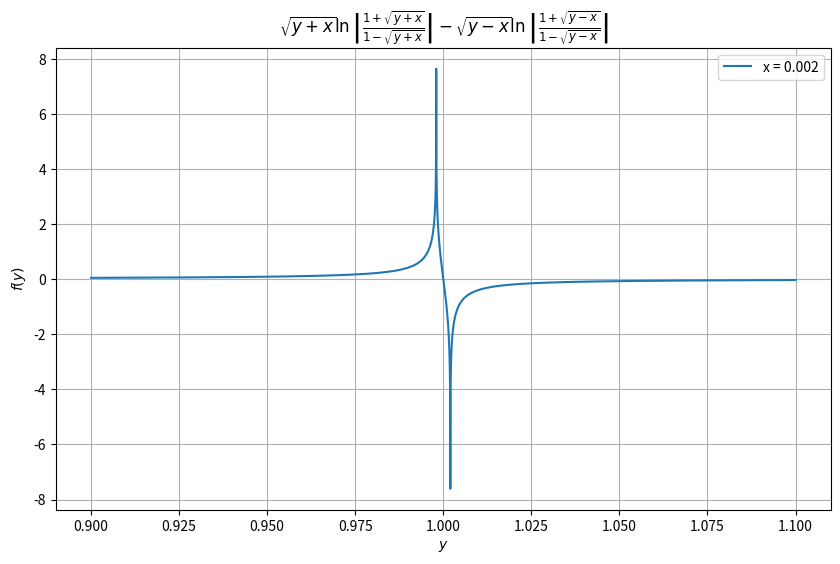

Recreate this plot in Python.
import numpy as np
import matplotlib.pyplot as plt

def plot_function(x_value, y_min=0.9, y_max=1.1, num_points=50000):
    """
    Plots the function:
    sqrt(1+x)*ln|(y+sqrt(1+x))/(y-sqrt(1+x))| - sqrt(1-x)*ln|(y+sqrt(1-x))/(y-sqrt(1-x))|

    Parameters:
    y_value (float): The fixed value for y.
    x_min (float): The minimum value of x.
    x_max (float): The maximum value of x.
    num_points (int): Number of points for plotting.
    """
    # Generate x values within the range
    y = np.linspace(y_min, y_max, num_points)
    
    # Avoid invalid ranges (e.g., values of x that cause division by zero)
    epsilon = 0
    sqrt_y_plus_x = np.sqrt(y + x_value)
    sqrt_y_minus_x = np.sqrt(y - x_value)

    # Compute the function values safely
    try:
        term1 = sqrt_y_plus_x  * np.log(np.abs((1 + sqrt_y_plus_x)  / ((1 - sqrt_y_plus_x)  + epsilon)))
        term2 = sqrt_y_minus_x * np.log(np.abs((1 + sqrt_y_minus_x) / ((1 - sqrt_y_minus_x) + epsilon)))
        f = term1 - term2
    except Exception as e:
        print(f"Error while computing function values: {e}")
        return

    # Plot the function
    plt.figure(figsize=(10, 6))
    plt.plot(y, f, label=f"x = {x_value}")
    plt.title(r"$\sqrt{y+x}\ln\left|\frac{1+\sqrt{y+x}}{1-\sqrt{y+x}}\right| - \sqrt{y-x}\ln\left|\frac{1+\sqrt{y-x}}{1-\sqrt{y-x}}\right|$")
    plt.xlabel("$y$")
    plt.ylabel("$f(y)$")
    #plt.axhline(0, color='black', linewidth=0.8, linestyle='--')
    #plt.axvline(0, color='black', linewidth=0.8, linestyle='--')
    plt.legend()
    plt.grid(True)
    plt.show()

def plot_function_heatmap(x_min=-0.1, x_max=0.1, y_min=0.9, y_max=1.1, num_points=500):
    """
    Plots a heatmap of the function:
    sqrt(1+x)*ln|(y+sqrt(1+x))/(y-sqrt(1+x))| - sqrt(1-x)*ln|(y+sqrt(1-x))/(y-sqrt(1-x))|

    Parameters:
    x_min (float): The minimum value of x.
    x_max (float): The maximum value of x.
    y_min (float): The minimum value of y.
    y_max (float): The maximum value of y.
    num_points (int): Number of points for plotting along each axis.
    """
    # Generate x and y values within the range
    x = np.linspace(x_min, x_max, num_points)
    y = np.linspace(y_min, y_max, num_points)
    X, Y = np.meshgrid(x, y)

    # Avoid invalid ranges (e.g., values of x that cause division by zero)
    epsilon = 1e-8
    sqrt_y_plus_x = np.sqrt(Y + X)
    sqrt_y_minus_x = np.sqrt(Y - X)

    # Compute the function values safely
    try:
        term1 = sqrt_y_plus_x  * np.log(np.abs((1 + sqrt_y_plus_x)  / (1 - sqrt_y_plus_x) + epsilon))
        term2 = sqrt_y_minus_x * np.log(np.abs((1 + sqrt_y_minus_x) / (1 - sqrt_y_minus_x) + epsilon))
        Z = term1 - term2
    except Exception as e:
        print(f"Error while computing function values: {e}")
        return

    # Plot the heatmap
    plt.figure(figsize=(10, 8))
    plt.contourf(X, Y, Z, levels=100, cmap='seismic')
    plt.colorbar(label="f(x, y)")
    plt.title(r"$\sqrt{y+x}\ln\left|\frac{1+\sqrt{y+x}}{1-\sqrt{y+x}}\right| - \sqrt{y-x}\ln\left|\frac{1+\sqrt{y-x}}{1-\sqrt{y-x}}\right|$")
    plt.xlabel("$x$")
    plt.ylabel("$y$")
    plt.grid(False)
    plt.show()


plot_function(x_value=0.002)
#plot_function_heatmap()